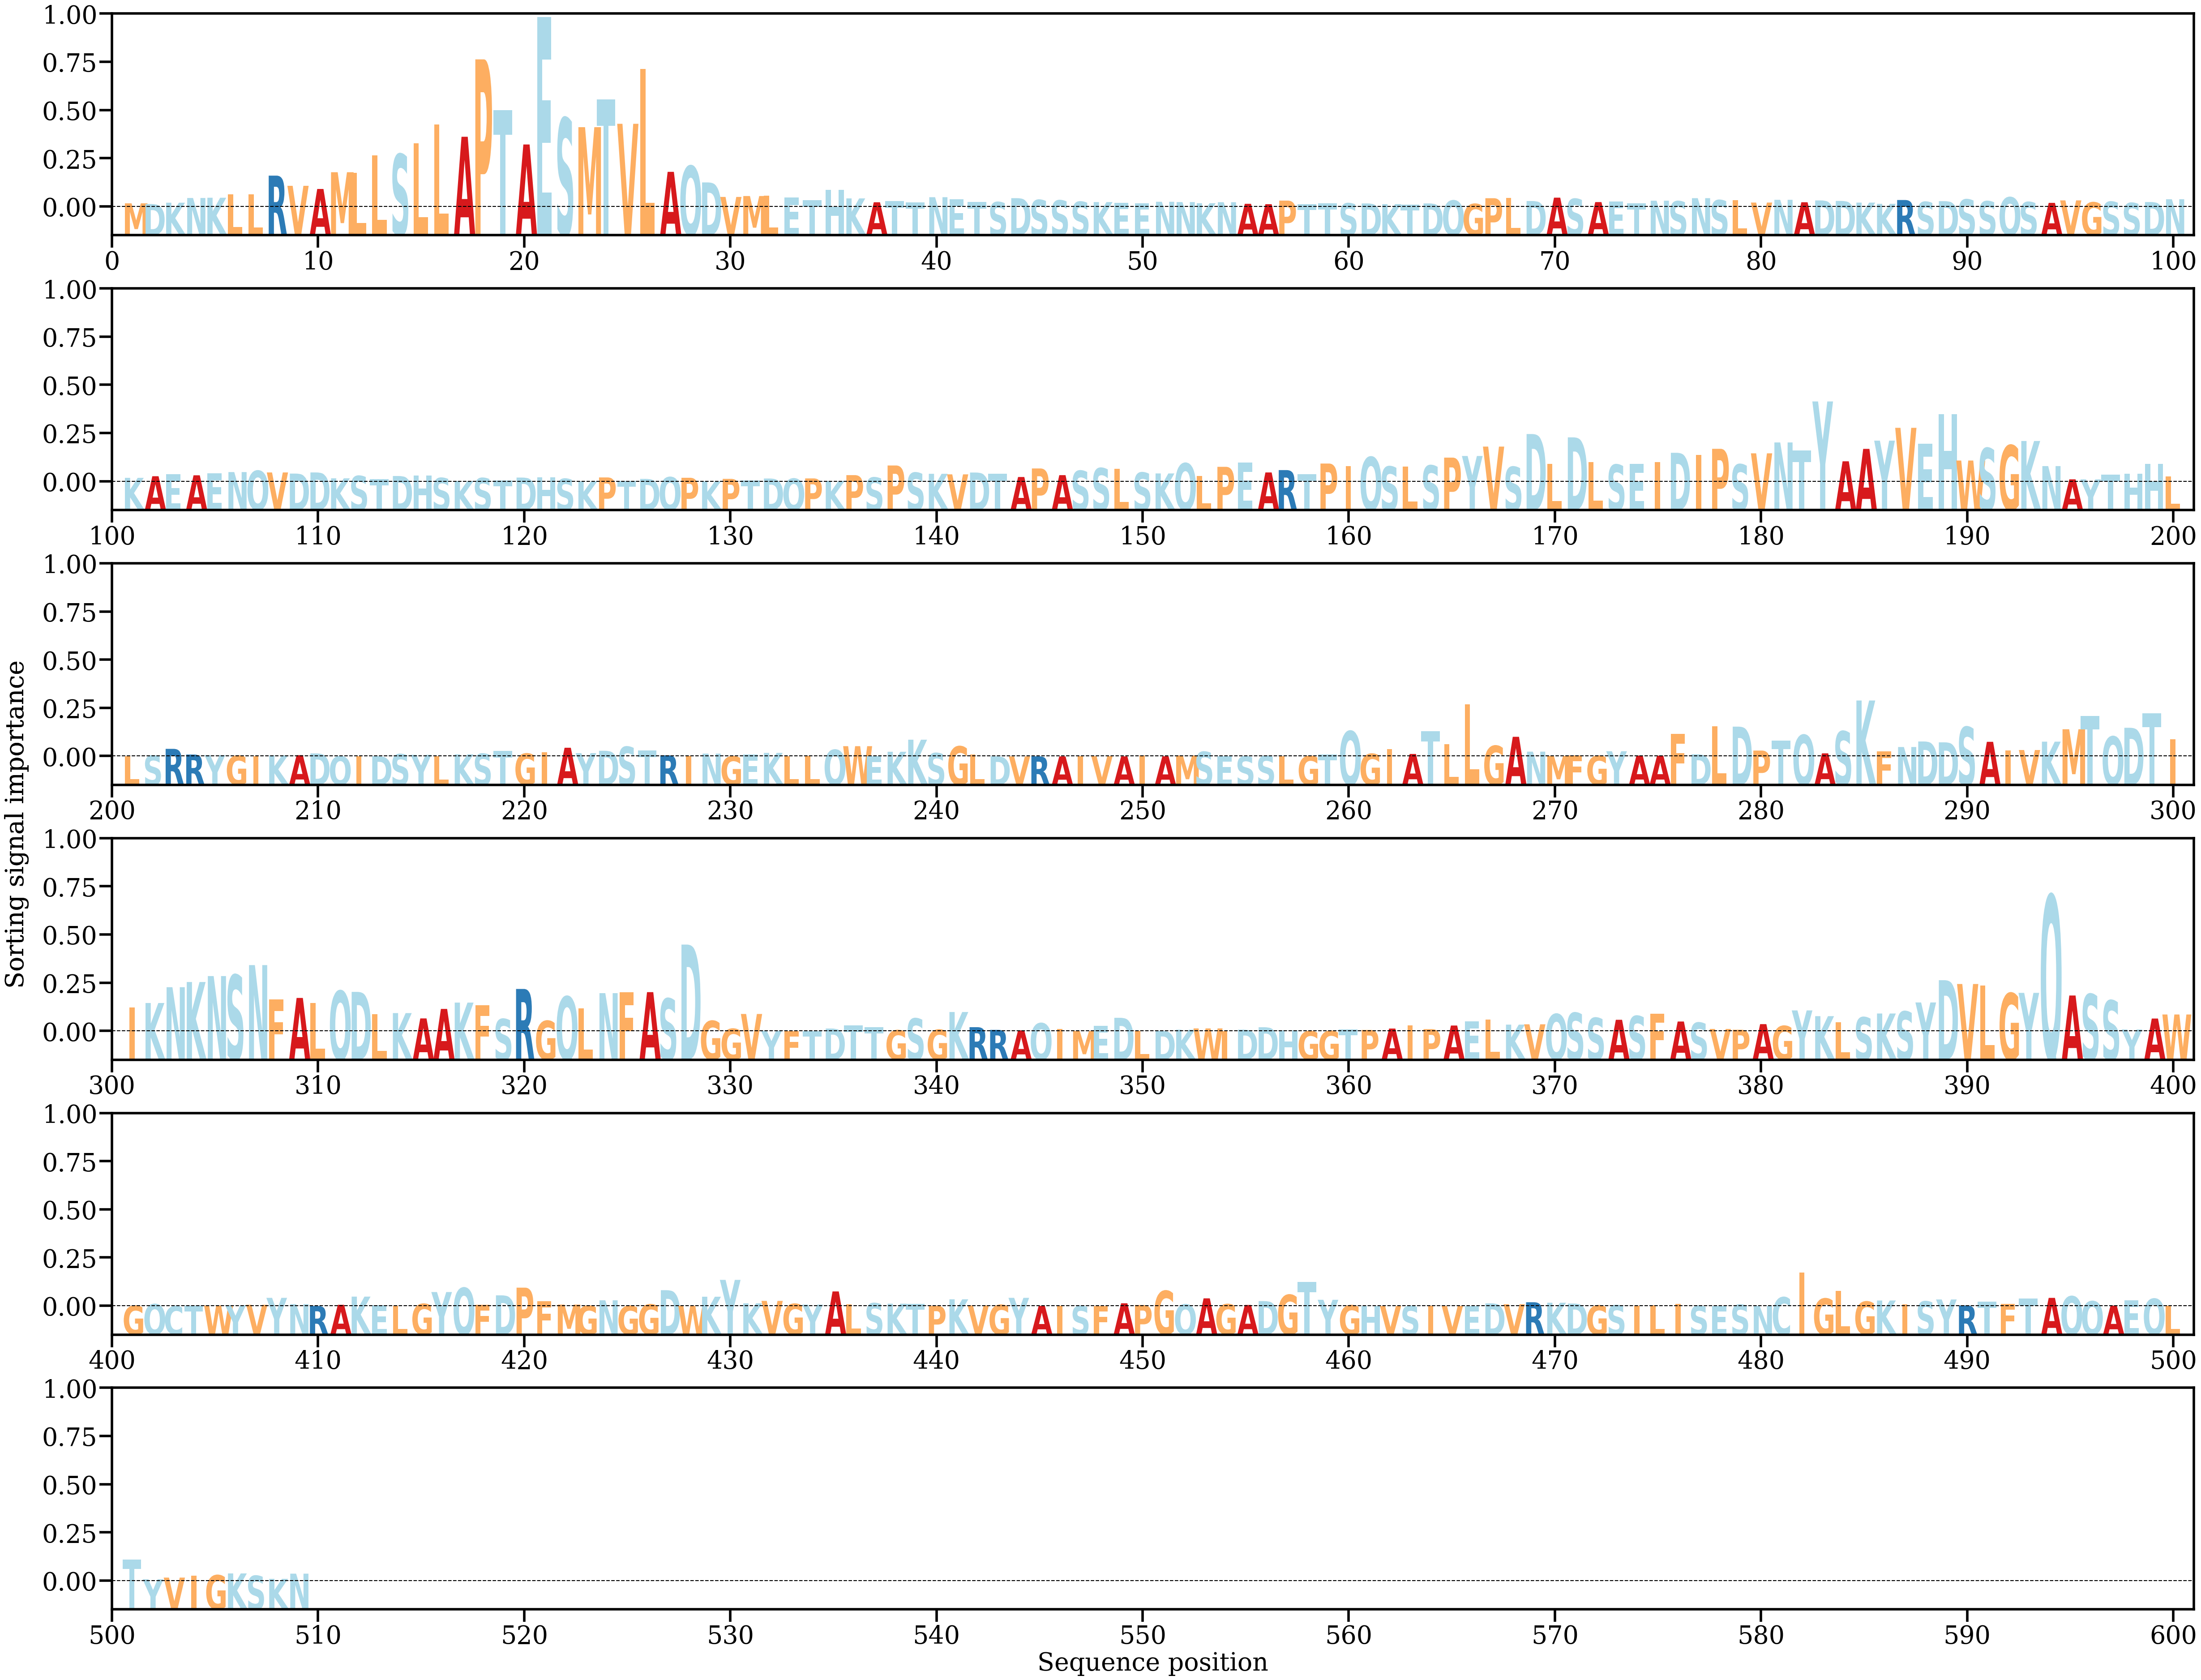

Data behind this chart, as committed beside it:
AA, Alpha
M, [0.00051326]
D, [0.00040902]
K, [0.00060526]
N, [0.00129866]
K, [0.0013373]
L, [0.00186607]
L, [0.00185691]
R, [0.00459118]
V, [0.00309275]
A, [0.00262885]
M, [0.00509497]
L, [0.00502212]
L, [0.00756464]
S, [0.00775198]
L, [0.00932844]
L, [0.01209952]
A, [0.01031645]
P, [0.02171679]
T, [0.01423307]
A, [0.00918095]
E, [0.02794329]
S, [0.0130615]
M, [0.01172934]
T, [0.01583206]
V, [0.01222754]
L, [0.02030092]
A, [0.00515167]
Q, [0.00601352]
D, [0.00359193]
V, [0.00145627]
M, [0.0015886]
L, [0.00167146]
E, [0.00135642]
T, [0.00096905]
H, [0.00251802]
K, [0.00123821]
A, [0.00067082]
T, [0.00083058]
T, [0.00067237]
N, [0.001417]
E, [0.00112395]
T, [0.00071405]
S, [0.00069608]
D, [0.00127525]
S, [0.00101707]
S, [0.00095076]
S, [0.00075162]
K, [0.00069778]
E, [0.00059327]
E, [0.00052391]
N, [0.00074073]
N, [0.00069806]
K, [0.00052866]
N, [0.00067862]
A, [0.0004423]
A, [0.00038649]
P, [0.00091368]
T, [0.00041368]
T, [0.00050564]
S, [0.00051864]
... 449 more rows
